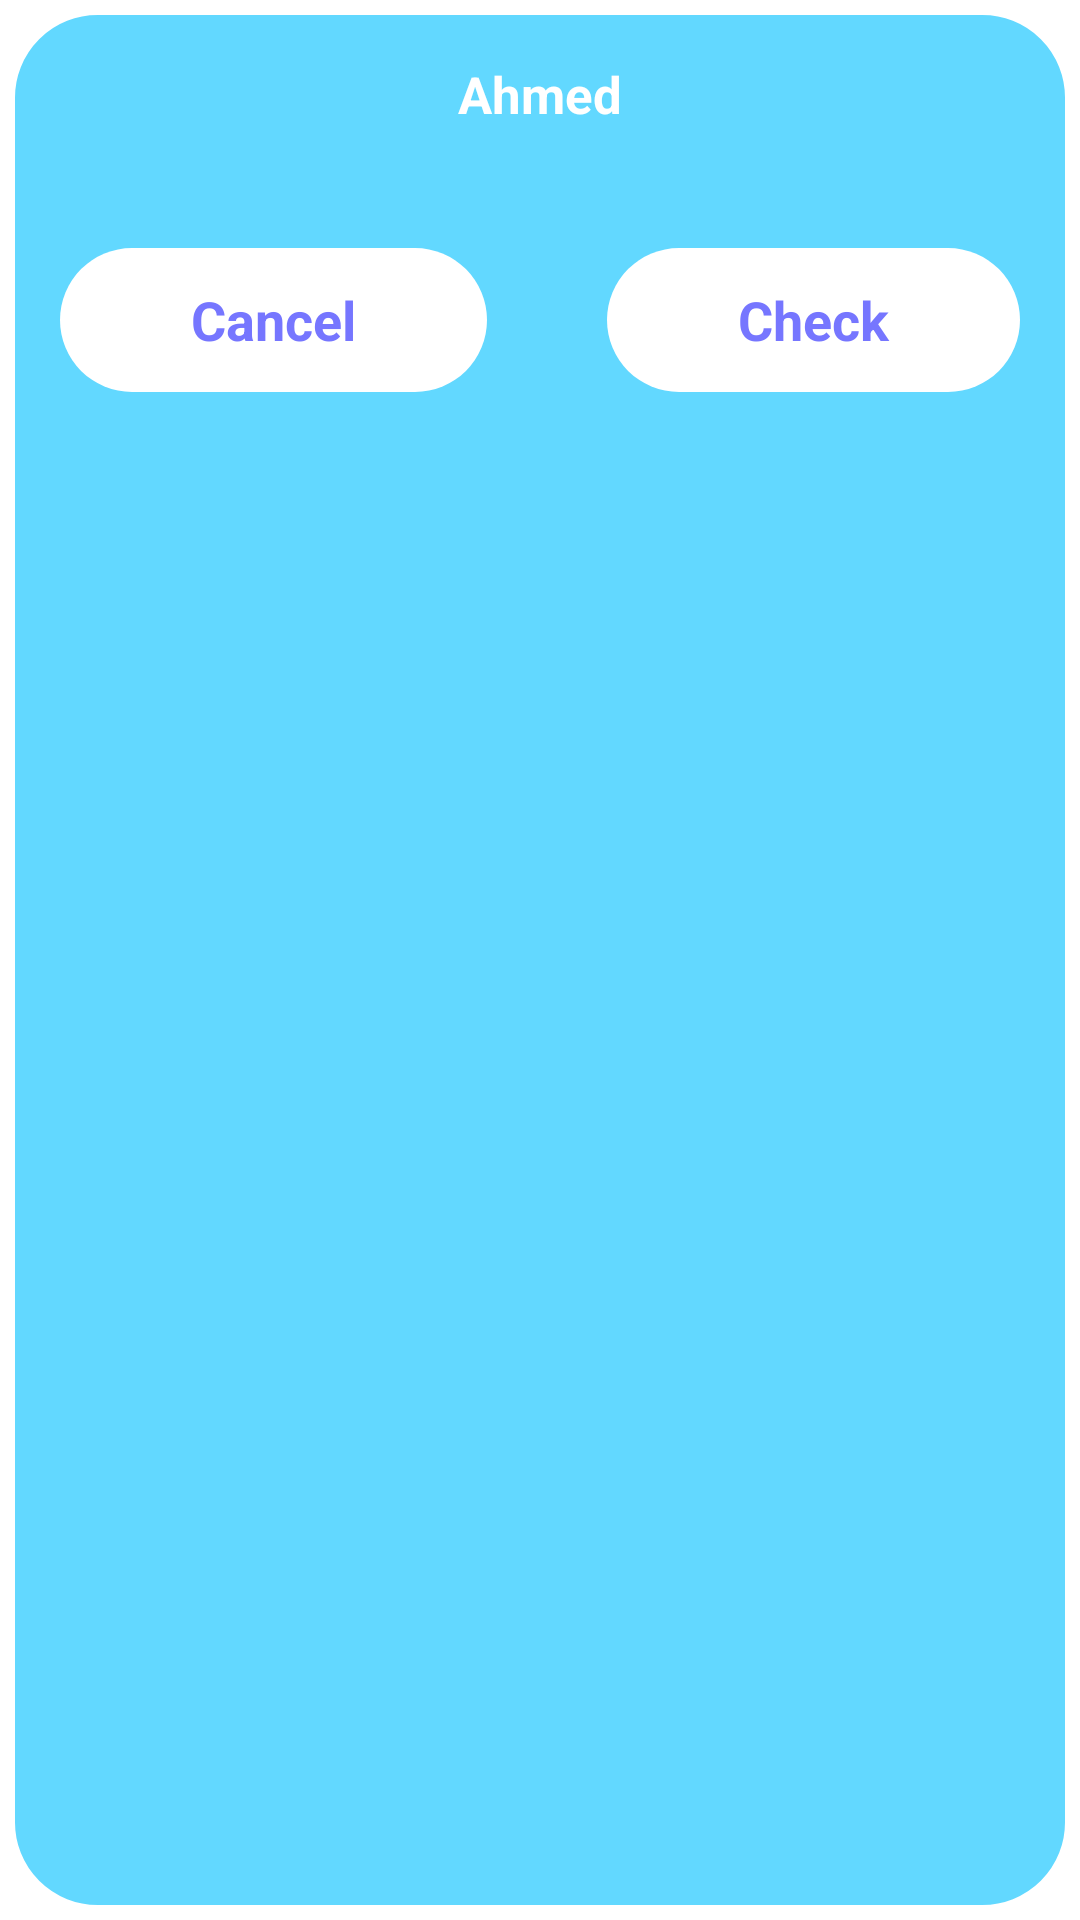

Write the Android layout XML for this screen, with the resource values it uses.
<!-- AndroidManifest.xml: application theme AppTheme -->
<!-- res/layout/layout_confirm.xml -->
<?xml version="1.0" encoding="utf-8"?>
<RelativeLayout xmlns:android="http://schemas.android.com/apk/res/android"
    android:layout_width="match_parent"
    android:layout_height="wrap_content"
    android:layout_margin="50dp"
    android:background="@drawable/round_view"
    android:orientation="vertical"

    >

    <TextView
        android:id="@+id/tv"
        android:layout_width="wrap_content"
        android:layout_height="wrap_content"
        android:layout_centerHorizontal="true"
        android:layout_margin="10dp"
        android:padding="10dp"
        android:text="Ahmed"
        android:textColor="#FFFFFF"
        android:textSize="17sp"
        android:textStyle="bold"

        />

    <TextView
        android:id="@+id/tvSeletedLocation"
        android:layout_width="wrap_content"
        android:layout_height="wrap_content"
        android:layout_below="@id/tv"
        android:layout_centerHorizontal="true"
        android:layout_margin="5dp"
        android:padding="10dp"
        android:textColor="#007fff"
        android:textSize="25sp"
        android:textStyle="bold"
        android:visibility="gone"
        />

    <LinearLayout
        android:id="@+id/llOptions"
        android:layout_width="match_parent"
        android:layout_height="wrap_content"
        android:layout_below="@id/tvSeletedLocation"
        android:orientation="horizontal">

        <Button
            android:id="@+id/btnCancel"
            android:layout_width="wrap_content"
            android:layout_height="wrap_content"
            android:layout_margin="20dp"
            android:layout_weight="1"
            android:background="@drawable/round_btn3"
            android:padding="10dp"
            android:text="Cancel"
            android:textColor="@color/colorBlue2"
            android:textStyle="bold" />

        <Button
            android:id="@+id/btnOk"
            android:layout_width="wrap_content"
            android:layout_height="wrap_content"
            android:layout_margin="20dp"
            android:layout_weight="1"
            android:background="@drawable/round_btn3"
            android:padding="10dp"
            android:text="Check"
            android:textColor="@color/colorBlue2"
            android:textStyle="bold" />

    </LinearLayout>
</RelativeLayout>
<!-- resources referenced by this layout -->
<resources>
  <color name="colorBlue2">#7676ff</color>
  <!-- drawable round_btn3 (drawable) -->
  <?xml version="1.0" encoding="utf-8"?>
  <shape android:shape="rectangle"
      xmlns:android="http://schemas.android.com/apk/res/android">
      <corners android:radius="50dp"/>
      <solid android:color="#FFFFFF"/>
  
  </shape>
  <!-- drawable round_view (drawable) -->
  <?xml version="1.0" encoding="utf-8"?>
  <shape android:shape="rectangle"
      xmlns:android="http://schemas.android.com/apk/res/android">
      <corners android:radius="30dp"/>
      <stroke android:color="#FFFFFF" android:width="5dp"/>
      <solid android:color="#62d8ff"/>
  </shape>
  <style name="AppTheme" parent="android:style/Theme.Holo.Light">
          
          <item name="android:actionBarStyle">@style/AppTheme.ActionBarStyle</item>
      </style>
  <style name="AppTheme.ActionBarStyle" parent="@android:style/Widget.Holo.Light.ActionBar">
          <item name="android:titleTextStyle">@style/AppTheme.ActionBar.TitleTextStyle</item>
      </style>
  <style name="AppTheme.ActionBar.TitleTextStyle" parent="@android:style/TextAppearance.Holo.Widget.ActionBar.Title">
          <item name="android:textColor">@color/colorBlue</item>
      </style>
  <color name="colorBlue">#4e4eff</color>
</resources>
